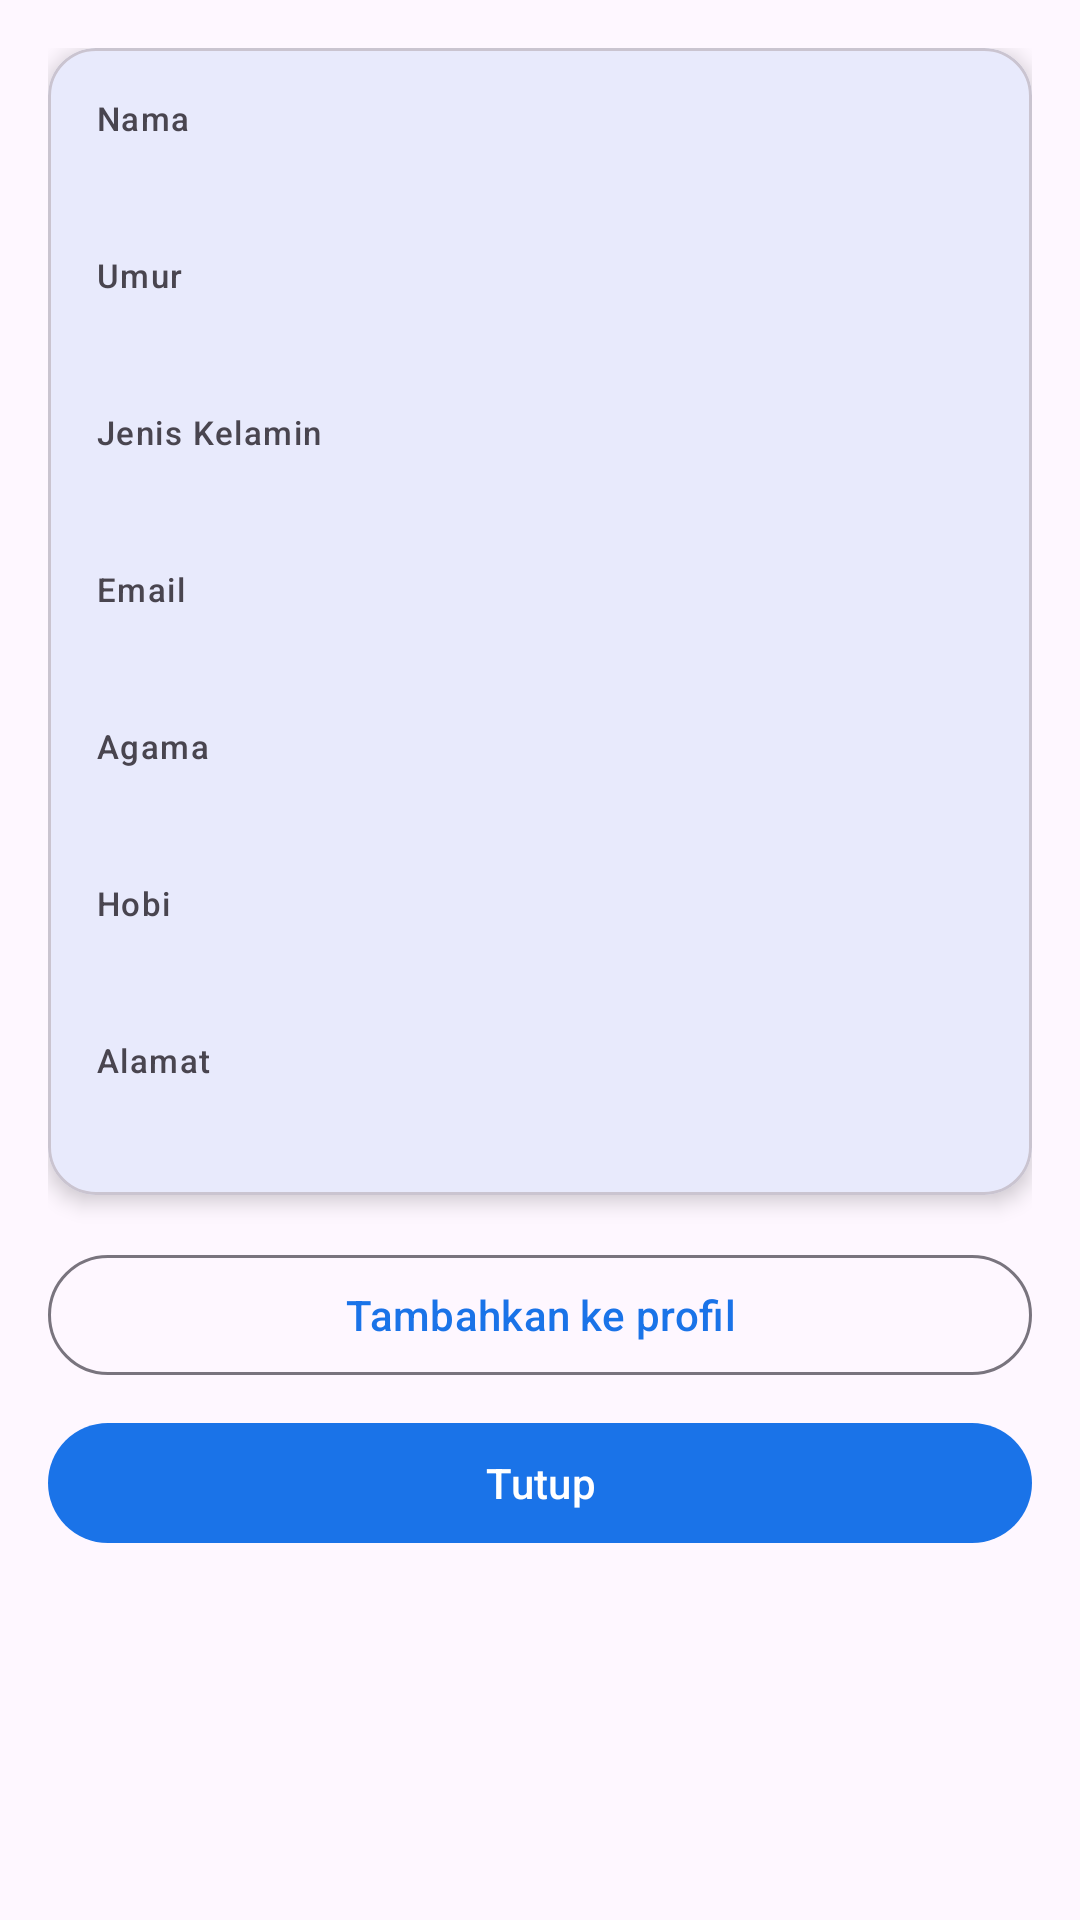

Write the Android layout XML for this screen, with the resource values it uses.
<!-- AndroidManifest.xml: application theme Theme.PJBL -->
<!-- res/layout/activity_output_form.xml -->
<?xml version="1.0" encoding="utf-8"?>
<LinearLayout xmlns:android="http://schemas.android.com/apk/res/android"
    xmlns:app="http://schemas.android.com/apk/res-auto"
    xmlns:tools="http://schemas.android.com/tools"
    android:layout_width="match_parent"
    android:layout_height="match_parent"
    android:orientation="vertical"
    android:padding="16dp"
    tools:context=".OutputFormActivity">

    <com.google.android.material.card.MaterialCardView
        android:layout_width="match_parent"
        android:layout_height="wrap_content"
        app:cardCornerRadius="16dp"
        app:cardElevation="4dp"
        app:strokeWidth="1dp">

        <LinearLayout
            android:layout_width="match_parent"
            android:layout_height="wrap_content"
            android:orientation="vertical"
            android:padding="16dp">

            <TextView
                android:layout_width="wrap_content"
                android:layout_height="wrap_content"
                android:text="Nama"
                android:textAppearance="?attr/textAppearanceLabelSmall" />

            <TextView
                android:id="@+id/output_name_text"
                android:layout_width="wrap_content"
                android:layout_height="wrap_content"
                android:layout_marginBottom="16dp"
                android:textAppearance="?attr/textAppearanceBodyLarge"
                tools:text="Jokowi" />

            <TextView
                android:layout_width="wrap_content"
                android:layout_height="wrap_content"
                android:text="Umur"
                android:textAppearance="?attr/textAppearanceLabelSmall" />

            <TextView
                android:id="@+id/output_age_text"
                android:layout_width="wrap_content"
                android:layout_height="wrap_content"
                android:layout_marginBottom="16dp"
                android:textAppearance="?attr/textAppearanceBodyLarge"
                tools:text="25" />

            <TextView
                android:layout_width="wrap_content"
                android:layout_height="wrap_content"
                android:text="Jenis Kelamin"
                android:textAppearance="?attr/textAppearanceLabelSmall" />

            <TextView
                android:id="@+id/output_gender_text"
                android:layout_width="wrap_content"
                android:layout_height="wrap_content"
                android:layout_marginBottom="16dp"
                android:textAppearance="?attr/textAppearanceBodyLarge"
                tools:text="Laki-laki" />

            <TextView
                android:layout_width="wrap_content"
                android:layout_height="wrap_content"
                android:text="Email"
                android:textAppearance="?attr/textAppearanceLabelSmall" />

            <TextView
                android:id="@+id/output_email_text"
                android:layout_width="wrap_content"
                android:layout_height="wrap_content"
                android:layout_marginBottom="16dp"
                android:textAppearance="?attr/textAppearanceBodyLarge"
                tools:text="fufufafa@gmail.com" />

            <TextView
                android:layout_width="wrap_content"
                android:layout_height="wrap_content"
                android:text="Agama"
                android:textAppearance="?attr/textAppearanceLabelSmall" />

            <TextView
                android:id="@+id/output_religion_text"
                android:layout_width="wrap_content"
                android:layout_height="wrap_content"
                android:layout_marginBottom="16dp"
                android:textAppearance="?attr/textAppearanceBodyLarge"
                tools:text="Islam" />

            <TextView
                android:layout_width="wrap_content"
                android:layout_height="wrap_content"
                android:text="Hobi"
                android:textAppearance="?attr/textAppearanceLabelSmall" />

            <TextView
                android:id="@+id/output_hobby_text"
                android:layout_width="wrap_content"
                android:layout_height="wrap_content"
                android:layout_marginBottom="16dp"
                android:textAppearance="?attr/textAppearanceBodyLarge"
                tools:text="Membaca" />

            <TextView
                android:layout_width="wrap_content"
                android:layout_height="wrap_content"
                android:text="Alamat"
                android:textAppearance="?attr/textAppearanceLabelSmall" />

            <TextView
                android:id="@+id/output_address_text"
                android:layout_width="wrap_content"
                android:layout_height="wrap_content"
                android:textAppearance="?attr/textAppearanceBodyLarge"
                tools:text="Sumber" />

        </LinearLayout>

    </com.google.android.material.card.MaterialCardView>

    <LinearLayout
        android:layout_width="match_parent"
        android:layout_height="wrap_content"
        android:layout_marginTop="16dp"
        android:orientation="vertical">

        <com.google.android.material.button.MaterialButton
            android:id="@+id/add_to_profile_button"
            style="?attr/materialButtonOutlinedStyle"
            android:layout_width="match_parent"
            android:layout_height="wrap_content"
            android:layout_marginBottom="8dp"
            android:text="Tambahkan ke profil" />

        <com.google.android.material.button.MaterialButton
            android:id="@+id/close_button"
            android:layout_width="match_parent"
            android:layout_height="wrap_content"
            android:textColor="@color/white"
            android:text="Tutup" />

    </LinearLayout>

</LinearLayout>
<!-- resources referenced by this layout -->
<resources>
  <color name="white">#FFFFFFFF</color>
  <style name="Theme.PJBL" parent="Base.Theme.PJBL" />
  <style name="Base.Theme.PJBL" parent="Theme.Material3.DayNight.NoActionBar">
          <item name="colorPrimary">@color/blue_primary</item>
          <item name="colorPrimaryVariant">@color/blue_secondary</item>
          <item name="colorSecondary">@color/blue_tertiary</item>
      </style>
  <color name="blue_primary">#1A73E8</color>
  <color name="blue_secondary">#185ABC</color>
  <color name="blue_tertiary">#8AB4F8</color>
</resources>
